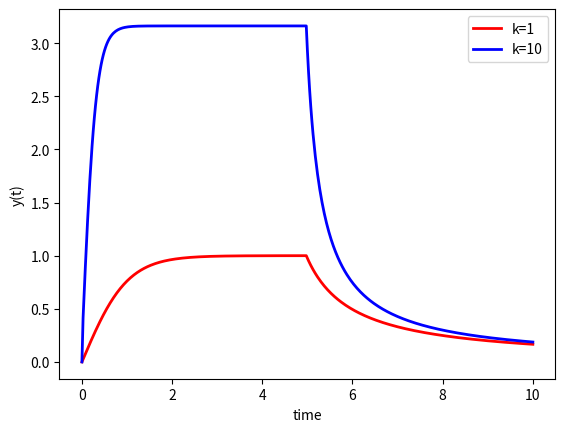

This figure's Python source:
# -*- coding: utf-8 -*-
"""
Created on Mon Jun  1 07:53:16 2020

[redacted]
"""
import numpy as np
from scipy.integrate import odeint
import matplotlib.pyplot as plt

# function that returns dy/dt
def model(y,t,u,k):
    dydt = -np.abs(y) * y + k*u
    return dydt

# initial condition
y0 = 0

# number of time points
n = 401

# time points
t = np.linspace(0,10,n)

# step input
u = np.zeros(n)
# change to 1.0 at time = 0.0
# change to 0.0 at time = 5.0
u[0:200] = 1.0

# store solution
y1 = np.empty_like(t)
y2 = np.empty_like(t)

k = 1
# solve ODE
for i in range(1,n):
    # span for next time step
    tspan = [t[i-1],t[i]]
    # solve for next step
    z = odeint(model,y0,tspan,args=(u[i],k))
    # store solution for plotting
    y1[i] = z[1][0]
    # next initial condition
    y0 = z[1]


k = 10
# solve ODE
for i in range(1,n):
    # span for next time step
    tspan = [t[i-1],t[i]]
    # solve for next step
    z = odeint(model,y0,tspan,args=(u[i],k))
    # store solution for plotting
    y2[i] = z[1][0]
    # next initial condition
    y0 = z[1]


# plot result
plt.plot(t,y1,'r-',linewidth=2,label='k=1')
plt.plot(t,y2,'b-',linewidth=2,label='k=10')
plt.xlabel('time')
plt.ylabel('y(t)')
plt.legend()
plt.show()

